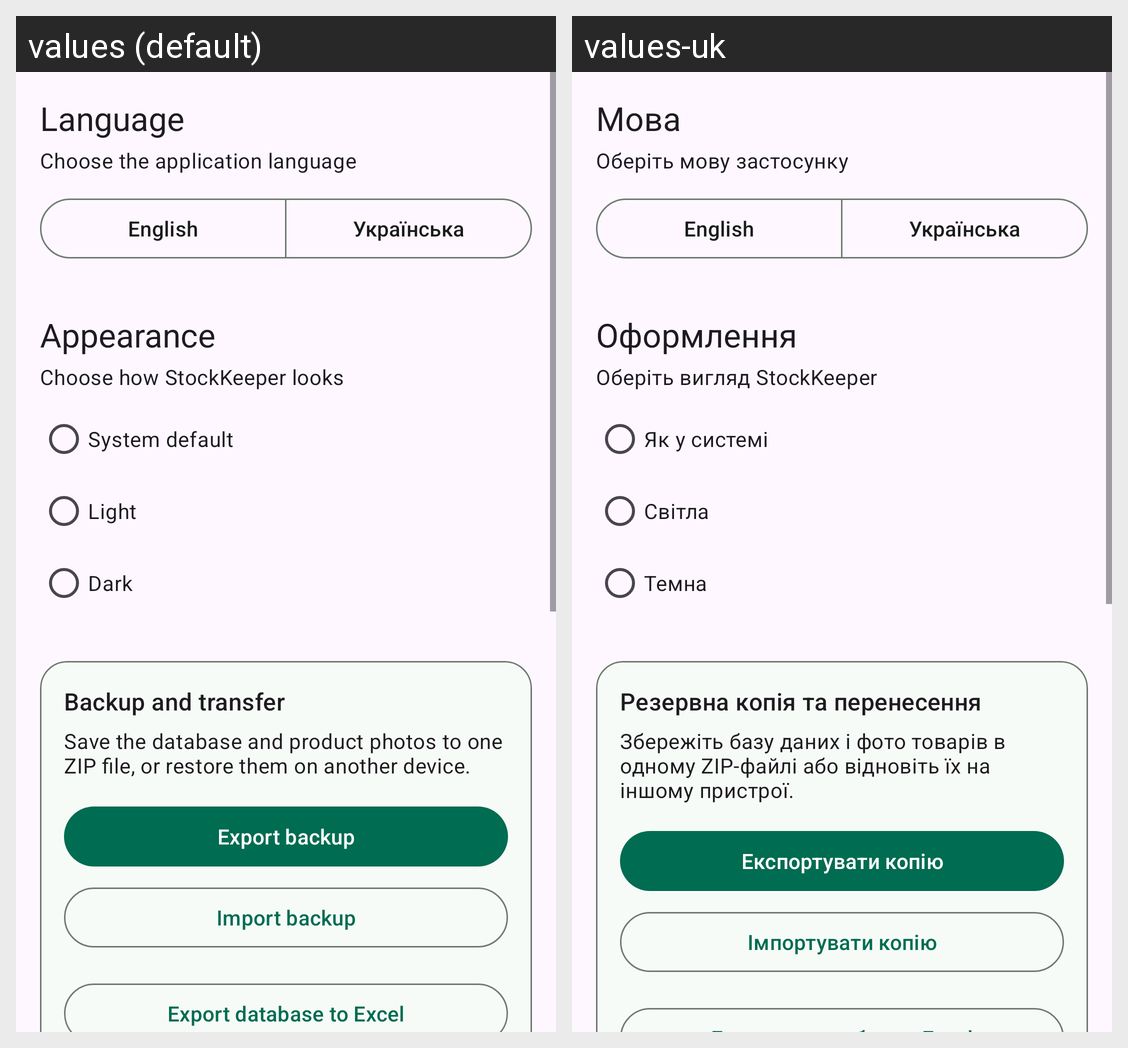

Strings drawn on this Android screen and how each of the app's shown locales translates them:
Android screen res/layout/fragment_settings.xml rendered under 2 locales, left to right: values (default), values-uk. Device: Nexus 5 (rendered at 1080×1920; each locale shown at half size, 540×960, under a caption strip naming it); theme Theme.StockKeeper.
Strings drawn on this screen, with the default value and each locale's value (text and hints the layout hard-codes, and strings that could not be matched under every locale, appear in the picture but are not listed):

language
  values: Language
  values-uk: Мова

language_description
  values: Choose the application language
  values-uk: Оберіть мову застосунку

english
  values: English
  values-uk: English

ukrainian
  values: Українська
  values-uk: Українська

appearance
  values: Appearance
  values-uk: Оформлення

appearance_description
  values: Choose how StockKeeper looks
  values-uk: Оберіть вигляд StockKeeper

system_theme
  values: System default
  values-uk: Як у системі

light_theme
  values: Light
  values-uk: Світла

dark_theme
  values: Dark
  values-uk: Темна

backup_title
  values: Backup and transfer
  values-uk: Резервна копія та перенесення

backup_description
  values: Save the database and product photos to one ZIP file, or restore them on another device.
  values-uk: Збережіть базу даних і фото товарів в одному ZIP-файлі або відновіть їх на іншому пристрої.

export_data
  values: Export backup
  values-uk: Експортувати копію

import_data
  values: Import backup
  values-uk: Імпортувати копію
